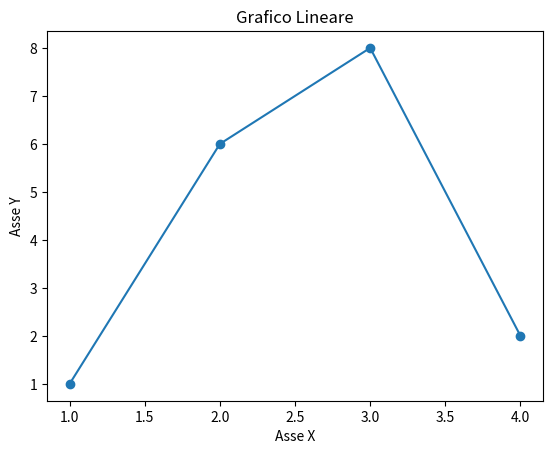
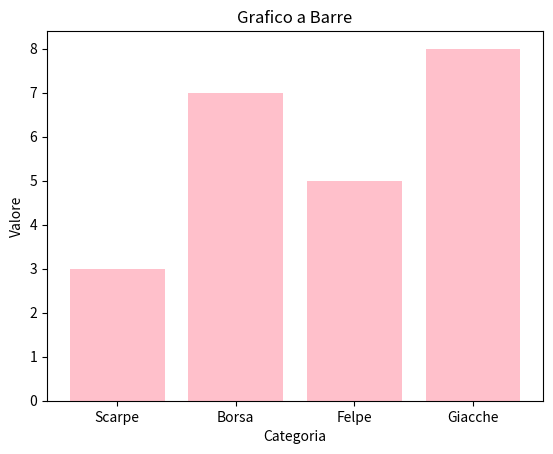
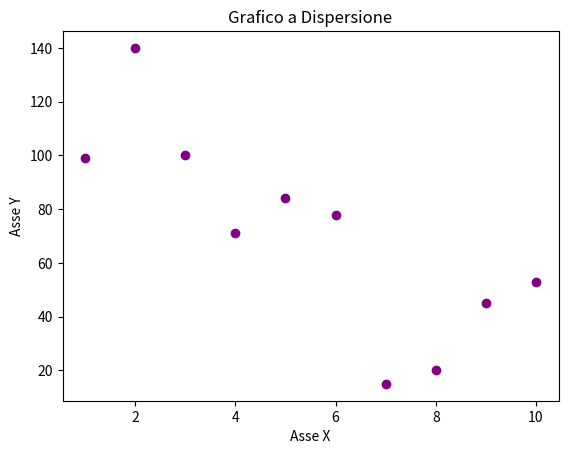
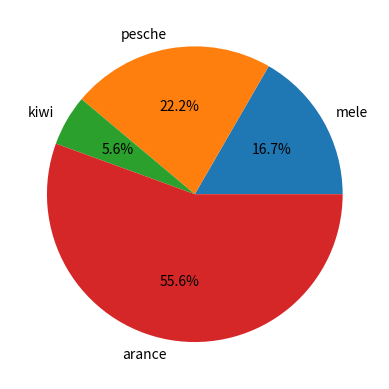

Source code (Python) for these figures, in order:
import matplotlib as ml
import matplotlib.pyplot as plt

'''
-Grafico Lineare
-Grafico a Barre
-Grafico a Dispersione
-Grafico a Torta
-Grafico Personale
'''
# CREAIAMO UN GRAFICO
quant = [1, 2, 3, 4]
prezzo = [1, 6, 8, 2]
x = quant
y = prezzo
plt.plot(x, y, marker='o')

plt.title("Grafico Lineare")
plt.xlabel("Asse X")
plt.ylabel("Asse Y")

plt.show()

'''
plt.plot(x, y) è un grafico lineare
plt.title() è un titolo
plt.xlabel è un titolo della x
plt.ylabel è un titolo della y
plt.show() è avvio del grafico
'''

categoria =  ['Scarpe', 'Borsa', 'Felpe', 'Giacche']
valore = [3, 7, 5, 8]

# creiamo un grafico a barre
plt.bar(categoria, valore, color = "pink")

plt.title("Grafico a Barre")
plt.xlabel("Categoria")
plt.ylabel("Valore")

plt.show()

# Grafico a dispersione

# Dati
x = [1,6,10,9,7,3,2,5,4,8]
y = [99,78,53,45,15,100,140,84,71,20]

plt.scatter(x, y, color = "purple")

plt.title("Grafico a Dispersione")
plt.xlabel("Asse X")
plt.ylabel("Asse Y")

plt.show()

# Grafico a Torta

frutta = ["mele", 'pesche', 'kiwi', 'arance']
quant = [15, 20, 5, 50]
plt.pie(quant, labels=frutta, autopct='%1.1f%%')
plt.show()

'''
%1.1f%% stringa di formattazione

%1.1f come formattare il numero

1.1 significa visualizza solo una cifra prima del punto decimale

f indica il float point
'''
